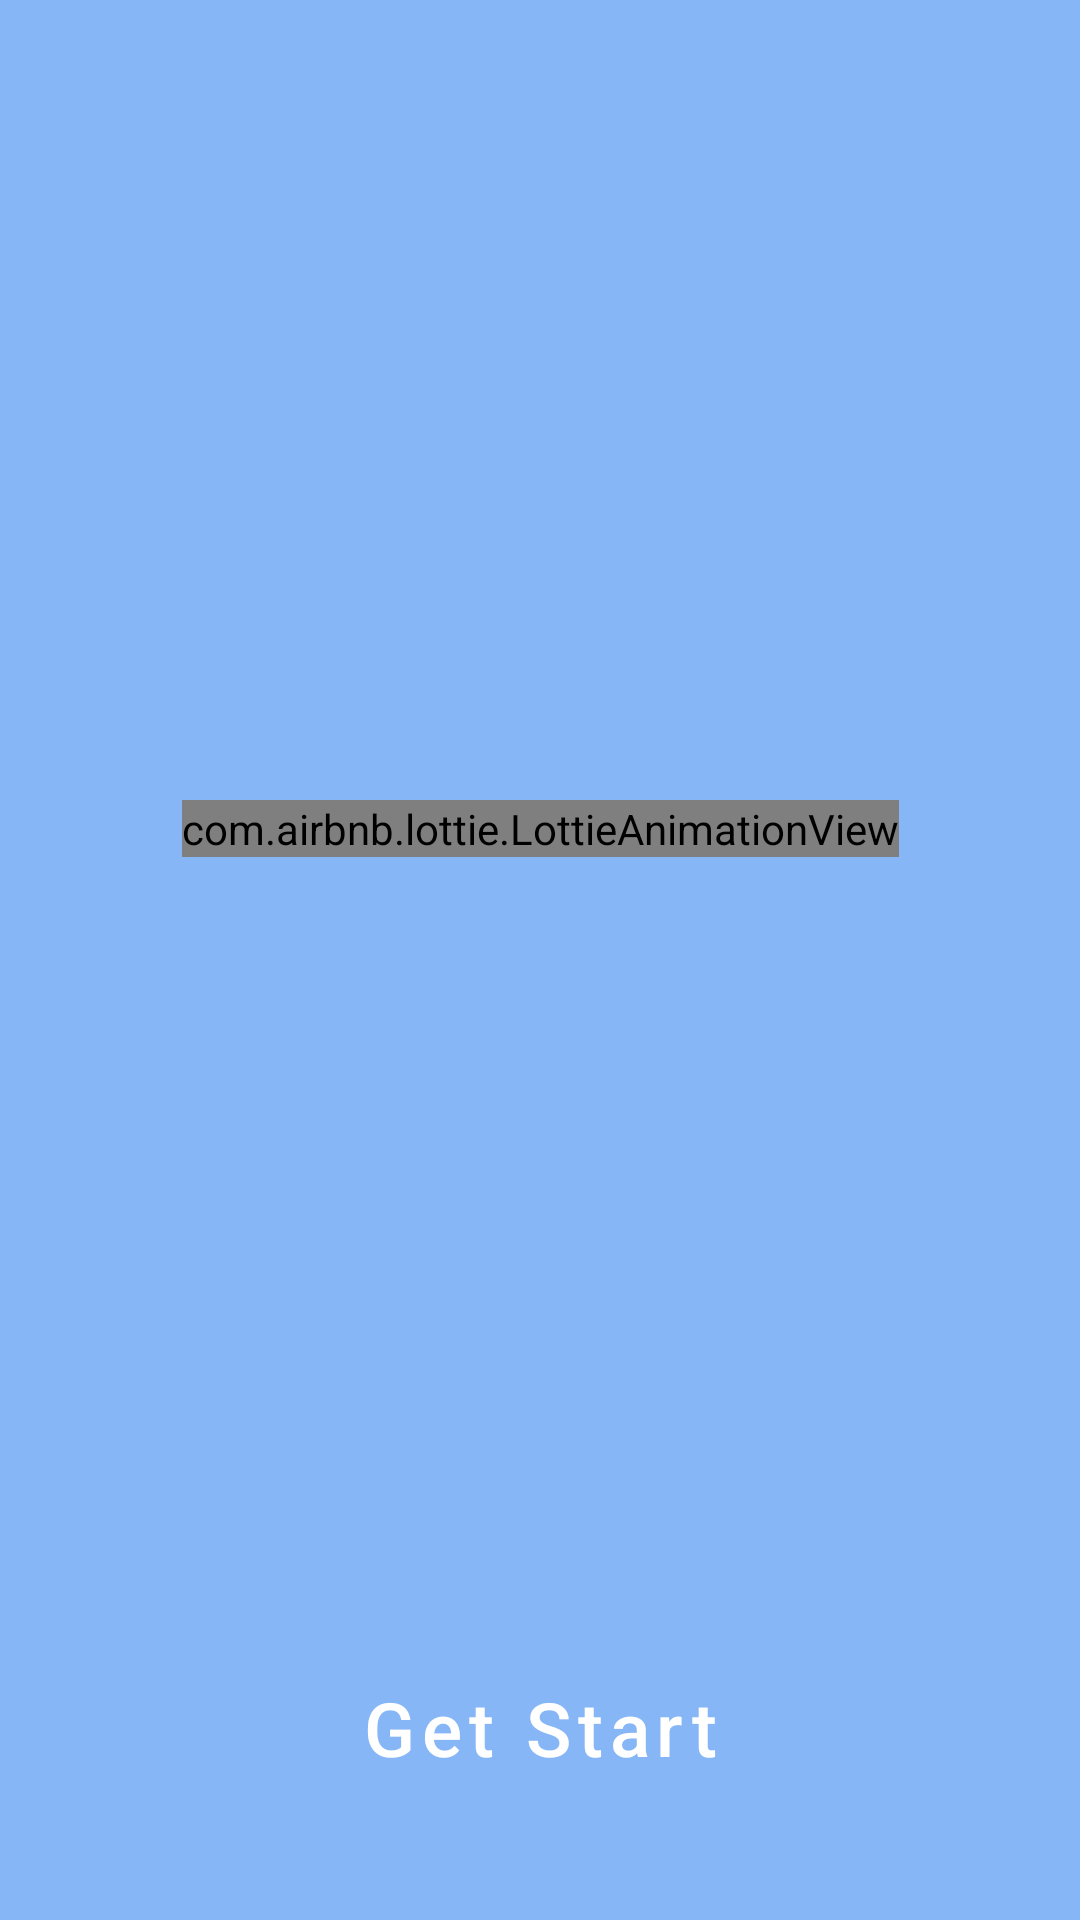

The Android layout XML behind this screen, and the referenced resources:
<!-- AndroidManifest.xml: application theme Theme.ForeCast -->
<!-- res/layout/activity_main.xml -->
<?xml version="1.0" encoding="utf-8"?>
<androidx.constraintlayout.widget.ConstraintLayout
		xmlns:android="http://schemas.android.com/apk/res/android"
		xmlns:tools="http://schemas.android.com/tools"
		xmlns:app="http://schemas.android.com/apk/res-auto"
		android:layout_width="match_parent"
		android:layout_height="match_parent"
		android:background="@color/blue2"
		tools:context=".ui.MainActivity">


	<com.airbnb.lottie.LottieAnimationView
			android:id="@+id/animationView"
			android:layout_width="wrap_content"
			android:layout_height="wrap_content"
			app:lottie_rawRes="@raw/skay"
			app:lottie_autoPlay="true"
			app:lottie_loop="true"
			app:layout_constraintBottom_toTopOf="@+id/btn_start"
			app:layout_constraintTop_toTopOf="parent"
			app:layout_constraintStart_toStartOf="parent"
			app:layout_constraintEnd_toEndOf="parent"/>

	<Button
			android:id="@+id/btn_start"
			android:layout_width="match_parent"
			android:layout_height="wrap_content"
			android:text="@string/get_start"
			android:textColor="@color/white"
			android:inputType="text"
			android:textSize="25sp"
			android:backgroundTint="@color/blue3"
			android:elevation="10dp"
			style="@style/Widget.MaterialComponents.Button.TextButton"
			app:layout_constraintEnd_toEndOf="parent"
			app:layout_constraintStart_toStartOf="parent"
			app:layout_constraintBottom_toBottomOf="parent"
			android:layout_marginBottom="40dp"
			android:layout_marginHorizontal="26dp"/>



</androidx.constraintlayout.widget.ConstraintLayout>
<!-- resources referenced by this layout -->
<resources>
  <color name="blue2">#86B6F6</color>
  <color name="blue3">#B4D4FF</color>
  <color name="white">#FFFFFFFF</color>
  <string name="get_start">Get Start</string>
  <style name="Theme.ForeCast" parent="Base.Theme.ForeCast">
  		<item name="colorPrimary">@color/blue2</item>
  	</style>
  <style name="Base.Theme.ForeCast" parent="Theme.Material3.DayNight.NoActionBar">
  		
  		
  	</style>
</resources>
